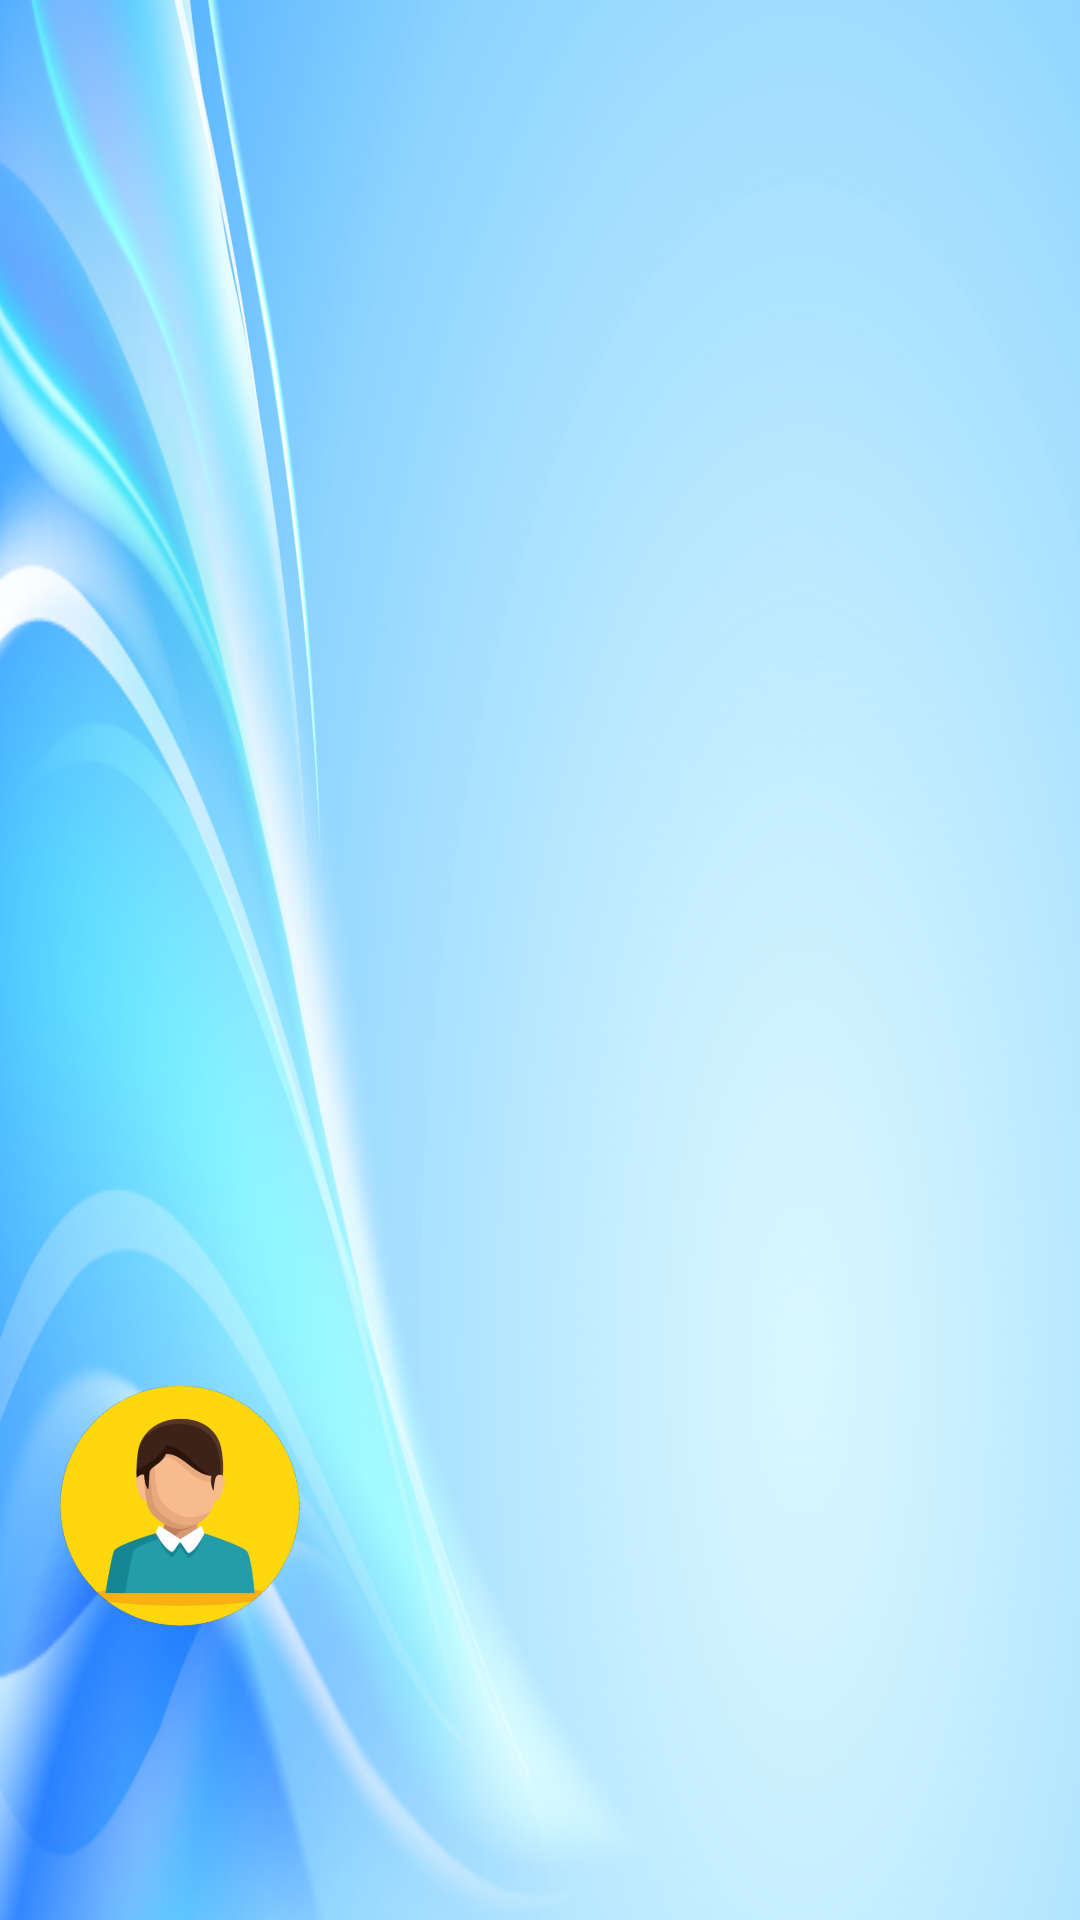

Produce the Android XML layout that renders to this screen, including the resource entries it uses.
<!-- AndroidManifest.xml: application theme Theme.WaterPurifier -->
<!-- res/layout/nav_header.xml -->
<?xml version="1.0" encoding="utf-8"?>
<LinearLayout
    xmlns:android="http://schemas.android.com/apk/res/android"
    android:orientation="vertical"
    android:layout_width="match_parent"
    android:layout_height="220dp"
    android:gravity="bottom"
    android:layout_marginTop="28dp"
    android:id="@+id/nav_header"
    android:padding="20dp"
    android:background="@drawable/header"
    android:theme="@style/ThemeOverlay.AppCompat.Dark">

    <ImageView
        android:layout_marginTop="20dp"
        android:layout_width="80dp"
        android:layout_height="80dp"
                android:id="@+id/avatar"
        android:src="@drawable/avatar" />

    <TextView
        android:layout_width="wrap_content"
        android:layout_height="wrap_content"
        android:id="@+id/nav_name"
        android:textSize="30dp"
        android:textColor="@color/Black"
        android:textStyle="bold"/>

    <TextView
        android:layout_width="wrap_content"
        android:layout_height="wrap_content"
        android:textColor="@color/Black"
        android:textSize="16dp"
        android:id="@+id/nav_email"
        android:layout_marginBottom="16dp"/>

</LinearLayout>
<!-- resources referenced by this layout -->
<resources>
  <color name="Black">#000000</color>
  <!-- drawable avatar: png bitmap (drawable, 110958 bytes) -->
  <!-- drawable header: png bitmap (drawable, 575147 bytes) -->
  <style name="Theme.WaterPurifier" parent="Base.Theme.WaterPurifier" />
  <style name="Base.Theme.WaterPurifier" parent="Theme.Material3.DayNight.NoActionBar">
          
          
      </style>
</resources>
